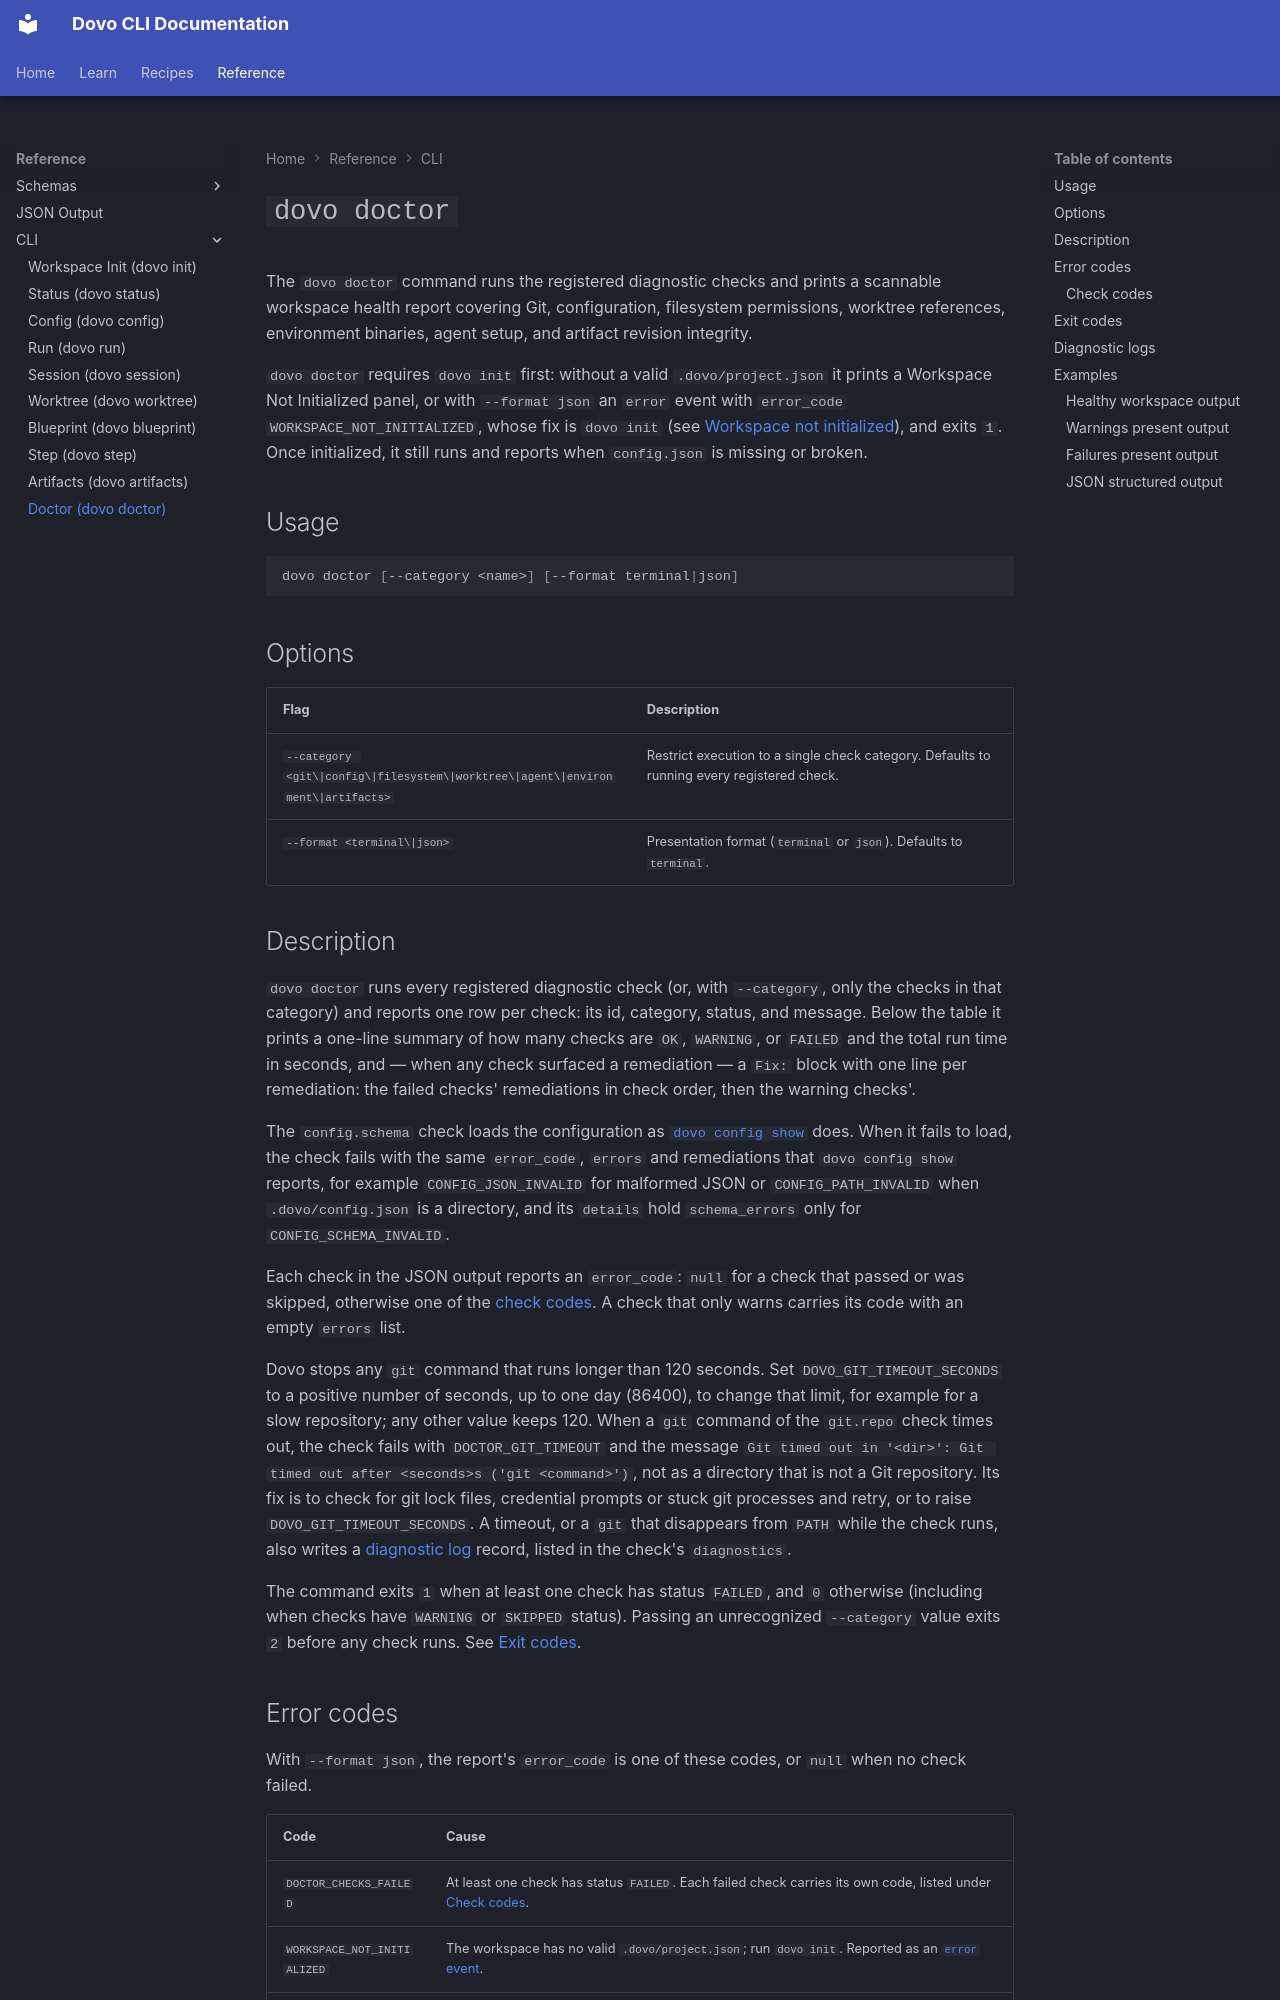

repository: devexhq/dovo · page: cli/doctor/index.html · generator: mkdocs

# `dovo doctor`

The `dovo doctor` command runs the registered diagnostic checks and prints a scannable workspace health report covering Git, configuration, filesystem permissions, worktree references, environment binaries, agent setup, and artifact revision integrity.

`dovo doctor` requires `dovo init` first: without a valid `.dovo/project.json` it prints a Workspace Not Initialized panel, or with `--format json` an `error` event with `error_code` `WORKSPACE_NOT_INITIALIZED`, whose fix is `dovo init` (see [Workspace not initialized](../reference/json-output.md#workspace-not-initialized)), and exits `1`. Once initialized, it still runs and reports when `config.json` is missing or broken.

## Usage

```bash
dovo doctor [--category <name>] [--format terminal|json]
```

## Options

| Flag | Description |
| --- | --- |
| `--category <git\|config\|filesystem\|worktree\|agent\|environment\|artifacts>` | Restrict execution to a single check category. Defaults to running every registered check. |
| `--format <terminal\|json>` | Presentation format (`terminal` or `json`). Defaults to `terminal`. |

## Description

`dovo doctor` runs every registered diagnostic check (or, with `--category`, only the checks in that category) and reports one row per check: its id, category, status, and message. Below the table it prints a one-line summary of how many checks are `OK`, `WARNING`, or `FAILED` and the total run time in seconds, and — when any check surfaced a remediation — a `Fix:` block with one line per remediation: the failed checks' remediations in check order, then the warning checks'.

The `config.schema` check loads the configuration as [`dovo config show`](config.md#dovo-config-show) does. When it fails to load, the check fails with the same `error_code`, `errors` and remediations that `dovo config show` reports, for example `CONFIG_JSON_INVALID` for malformed JSON or `CONFIG_PATH_INVALID` when `.dovo/config.json` is a directory, and its `details` hold `schema_errors` only for `CONFIG_SCHEMA_INVALID`.

Each check in the JSON output reports an `error_code`: `null` for a check that passed or was skipped, otherwise one of the [check codes](#check-codes). A check that only warns carries its code with an empty `errors` list.

Dovo stops any `git` command that runs longer than 120 seconds. Set `DOVO_GIT_TIMEOUT_SECONDS` to a positive number of seconds, up to one day (86400), to change that limit, for example for a slow repository; any other value keeps 120. When a `git` command of the `git.repo` check times out, the check fails with `DOCTOR_GIT_TIMEOUT` and the message `Git timed out in '<dir>': Git timed out after <seconds>s ('git <command>')`, not as a directory that is not a Git repository. Its fix is to check for git lock files, credential prompts or stuck git processes and retry, or to raise `DOVO_GIT_TIMEOUT_SECONDS`. A timeout, or a `git` that disappears from `PATH` while the check runs, also writes a [diagnostic log](#diagnostic-logs) record, listed in the check's `diagnostics`.

The command exits `1` when at least one check has status `FAILED`, and `0` otherwise (including when checks have `WARNING` or `SKIPPED` status). Passing an unrecognized `--category` value exits `2` before any check runs. See [Exit codes](#exit-codes).

## Error codes

With `--format json`, the report's `error_code` is one of these codes, or `null` when no check failed.

| Code | Cause |
| --- | --- |
| `DOCTOR_CHECKS_FAILED` | At least one check has status `FAILED`. Each failed check carries its own code, listed under [Check codes](#check-codes). |
| `WORKSPACE_NOT_INITIALIZED` | The workspace has no valid `.dovo/project.json`; run `dovo init`. Reported as an [`error` event](../reference/json-output.md#the-error-event). |
| `INTERNAL_ERROR` | An unexpected error, with a [diagnostic log](doctor.md#diagnostic-logs) record. Reported in the result, or as an [`error` event](../reference/json-output.md#the-error-event) when it ends the command outside its result. |
